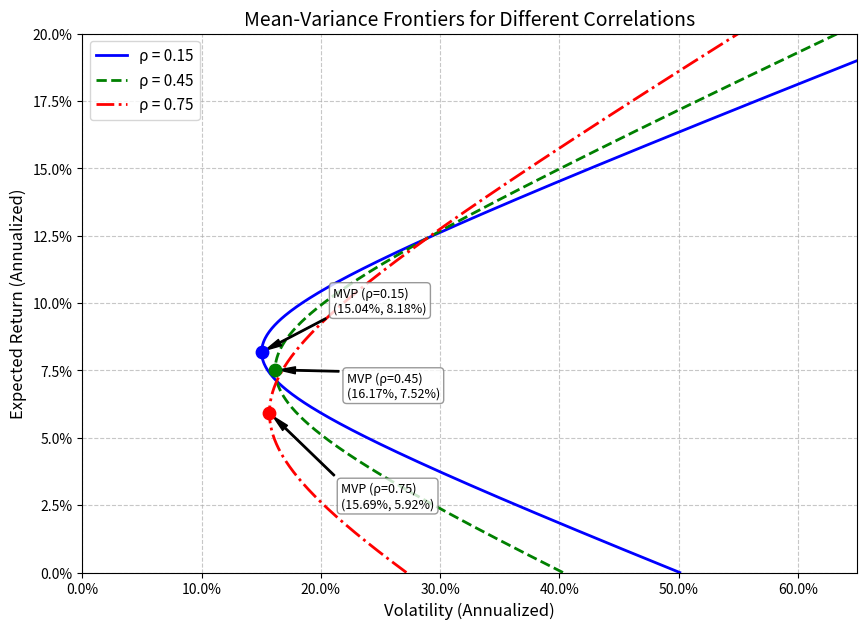

The script that saved this image:
import numpy as np
import matplotlib.pyplot as plt
import matplotlib.ticker as mticker

# ==========================================================
# 1. 参数设置
# ==========================================================
mu1 = 0.071
mu2 = 0.124
sig1 = 0.163
sig2 = 0.289

rhos = [0.15, 0.45, 0.75]

# ==========================================================
# 2. 计算 rho = 0.45 时的特定指标
# ==========================================================
rho_target = 0.45
cov_target = rho_target * sig1 * sig2
denom_target = sig1**2 + sig2**2 - 2 * cov_target

# 2.1 最小方差组合(MVP)的年化波动率
w_mvp_45 = (sig2**2 - cov_target) / denom_target
mvp_vol_at_rho45 = np.sqrt(w_mvp_45**2 * sig1**2 + 
                            (1 - w_mvp_45)**2 * sig2**2 + 
                            2 * w_mvp_45 * (1 - w_mvp_45) * cov_target)

# 2.2 目标期望收益 10% 下可达到的最小年化波动率
# 对于两资产且满仓约束，目标期望收益对应唯一权重组合，该组合的波动率即为前沿上的最小波动率
mu_target = 0.10
w_target = (mu_target - mu2) / (mu1 - mu2)
frontier_vol_at_target = np.sqrt(w_target**2 * sig1**2 + 
                                 (1 - w_target)**2 * sig2**2 + 
                                 2 * w_target * (1 - w_target) * cov_target)

# ==========================================================
# 3. 绘制均值-方差前沿
# ==========================================================
fig, ax = plt.subplots(figsize=(10, 7))

# 生成期望收益网格，用于绘制前沿曲线
mu_grid = np.linspace(0.0, 0.20, 500)
# 根据满仓约束 w1 + w2 = 1，由期望收益反推资产1的权重
w_grid = (mu_grid - mu2) / (mu1 - mu2)

colors = ['blue', 'green', 'red']
linestyles = ['-', '--', '-.']

for i, rho in enumerate(rhos):
    cov = rho * sig1 * sig2
    
    # 计算前沿上的波动率
    sig_grid = np.sqrt(w_grid**2 * sig1**2 + 
                       (1 - w_grid)**2 * sig2**2 + 
                       2 * w_grid * (1 - w_grid) * cov)
    
    # 绘制前沿曲线
    ax.plot(sig_grid, mu_grid, label=f'ρ = {rho}', color=colors[i], linestyle=linestyles[i], linewidth=2)
    
    # 计算并标出最小方差组合 (MVP)
    w_mvp = (sig2**2 - cov) / (sig1**2 + sig2**2 - 2 * cov)
    mu_mvp = w_mvp * mu1 + (1 - w_mvp) * mu2
    sig_mvp = np.sqrt(w_mvp**2 * sig1**2 + 
                      (1 - w_mvp)**2 * sig2**2 + 
                      2 * w_mvp * (1 - w_mvp) * cov)
    
    ax.scatter(sig_mvp, mu_mvp, color=colors[i], marker='o', s=80, zorder=5)
    ax.annotate(f'MVP (ρ={rho})\n({sig_mvp:.2%}, {mu_mvp:.2%})', 
                xy=(sig_mvp, mu_mvp), 
                xytext=(sig_mvp + 0.06, mu_mvp + 0.015 - i * 0.025),
                arrowprops=dict(facecolor='black', shrink=0.05, width=1, headwidth=5),
                fontsize=9,
                bbox=dict(boxstyle="round,pad=0.3", fc="white", ec="gray", alpha=0.8))

# 图表格式设置
ax.set_xlabel('Volatility (Annualized)', fontsize=12)
ax.set_ylabel('Expected Return (Annualized)', fontsize=12)
ax.set_title('Mean-Variance Frontiers for Different Correlations', fontsize=14)
ax.legend(fontsize=11)
ax.grid(True, linestyle='--', alpha=0.7)
ax.set_xlim(0, 0.65)
ax.set_ylim(0.0, 0.20)

# 将坐标轴刻度格式化为百分比
ax.xaxis.set_major_formatter(mticker.PercentFormatter(xmax=1, decimals=1))
ax.yaxis.set_major_formatter(mticker.PercentFormatter(xmax=1, decimals=1))

# 保存图表
figure_path = 'mean_variance_frontier.png'
fig.savefig(figure_path, dpi=150, bbox_inches='tight')
plt.close()

# ==========================================================
# 4. 将结果存入字典
# ==========================================================
result = {
    'mvp_vol_at_rho45': float(mvp_vol_at_rho45),
    'frontier_vol_at_target': float(frontier_vol_at_target),
    'figure_path': figure_path
}
